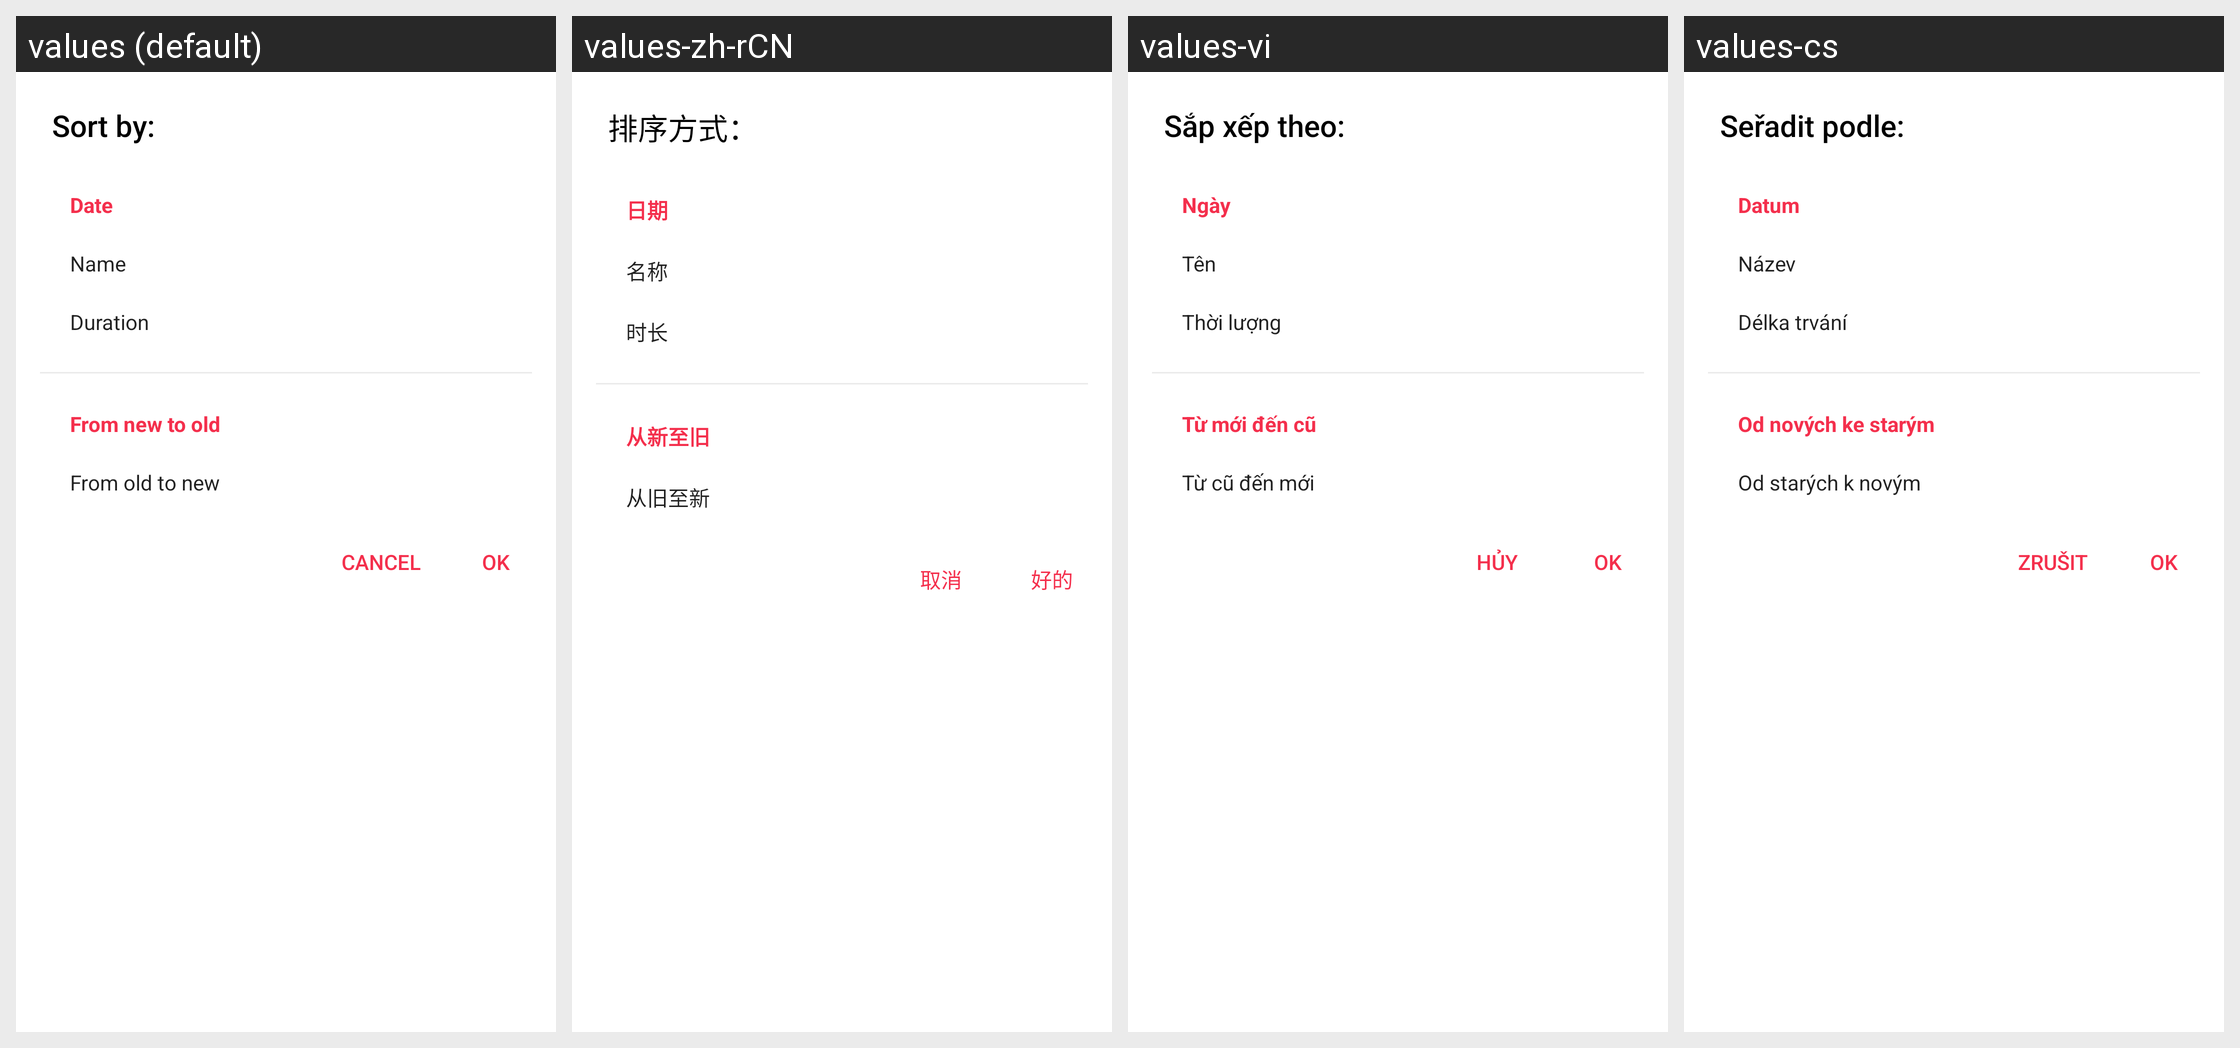

Translations of the strings shown on this Android screen, per locale in the grid:
Android screen res/layout/layout0067.xml rendered under 4 locales, left to right: values (default), values-zh-rCN, values-vi, values-cs. Device: Nexus 5 (rendered at 1080×1920; each locale shown at half size, 540×960, under a caption strip naming it); theme style000f.
Other locales in the repository, not shown: values-af, values-am, values-ar, values-as, values-az, values-be, values-bg, values-bn, values-bs, values-ca, values-da, values-de, values-el, values-en-rCA, values-en-rGB, values-en-rIN, values-en-rXC, values-es, values-es-rGT, values-es-rMX, values-es-rUS, values-et, values-eu, values-fa, values-fi, values-fr, values-fr-rCA, values-gl, values-gu, values-he, values-hi, values-hr, values-hu, values-hy, values-in, values-is, values-it, values-iw, values-ja, values-ka, values-kk, values-km, values-kn, values-kn-rIN, values-ko, values-ky, values-lo, values-lt, values-lv, values-mk, values-ml, values-ml-rIN, values-mn, values-mr, values-ms, values-my, values-nb, values-ne, values-nl, values-or, values-pa, values-pa-rIN, values-pl, values-pt, values-pt-rBR, values-pt-rPT, values-ro, values-ru, values-ru-rRU, values-si, values-sk, values-sl, values-sq, values-sr, values-sv, values-sw, values-ta, values-ta-rIN, values-te, values-te-rIN, values-th, values-tl, values-tr, values-uk, values-ur, values-ur-rIN, values-uz, values-zh, values-zh-rHK, values-zh-rTW, values-zu.
Strings drawn on this screen, with the default value and each locale's value (text and hints the layout hard-codes, and strings that could not be matched under every locale, appear in the picture but are not listed):

string021f
  values: Sort by:
  values-zh-rCN: 排序方式：
  values-vi: Sắp xếp theo:
  values-cs: Seřadit podle:

string0085
  values: Date
  values-zh-rCN: 日期
  values-vi: Ngày
  values-cs: Datum

string0171
  values: Name
  values-zh-rCN: 名称
  values-vi: Tên
  values-cs: Název

string0094
  values: Duration
  values-zh-rCN: 时长
  values-vi: Thời lượng
  values-cs: Délka trvání

string0224
  values: From new to old
  values-zh-rCN: 从新至旧
  values-vi: Từ mới đến cũ
  values-cs: Od nových ke starým

string0225
  values: From old to new
  values-zh-rCN: 从旧至新
  values-vi: Từ cũ đến mới
  values-cs: Od starých k novým

string0046
  values: Cancel
  values-zh-rCN: 取消
  values-vi: Hủy
  values-cs: Zrušit

string0191
  values: OK
  values-zh-rCN: 好的
  values-vi: OK
  values-cs: OK
